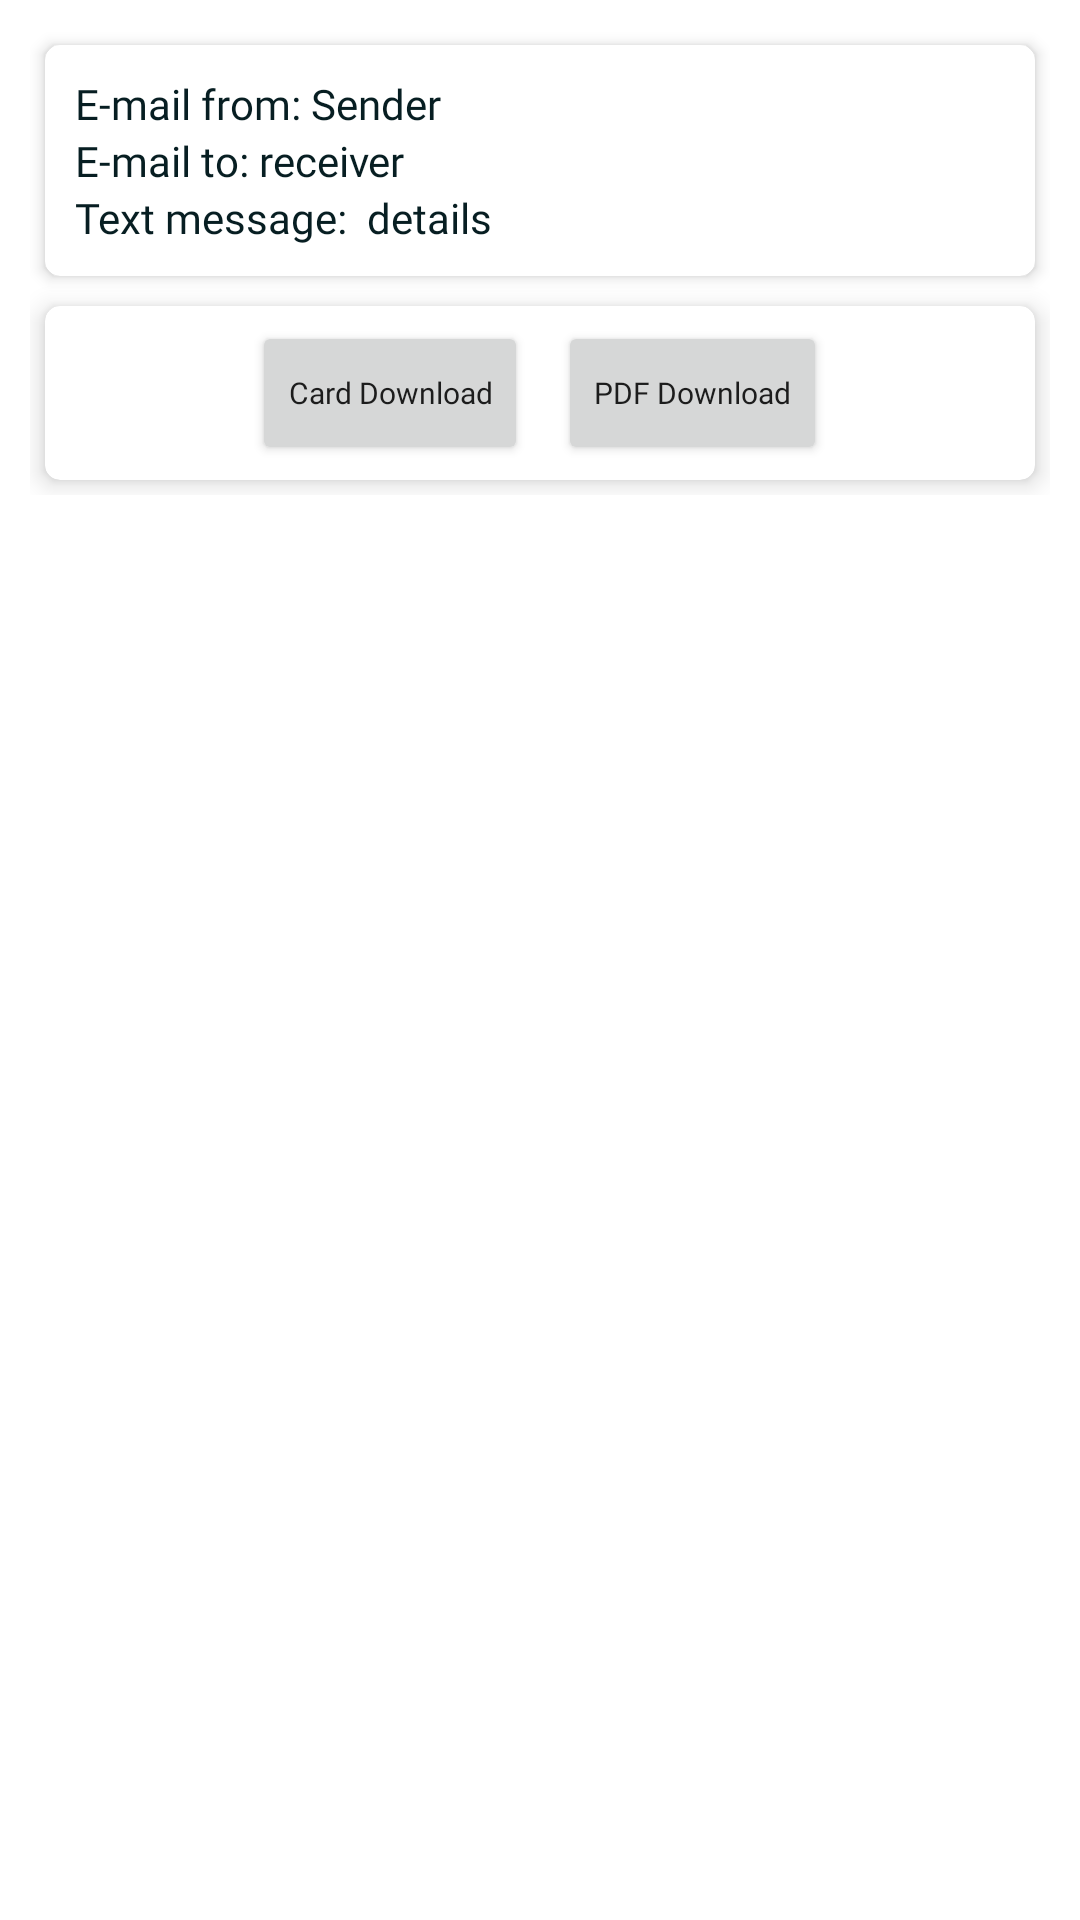

Produce the Android XML layout that renders to this screen, including the resource entries it uses.
<!-- AndroidManifest.xml: application theme Theme.ScanHub -->
<!-- res/layout/activity_email_qr_full.xml -->
<?xml version="1.0" encoding="utf-8"?>
<ScrollView
    xmlns:android="http://schemas.android.com/apk/res/android"
    xmlns:app="http://schemas.android.com/apk/res-auto"
    xmlns:tools="http://schemas.android.com/tools"
    android:layout_width="match_parent"
    android:layout_height="match_parent"
    android:orientation="vertical"
    android:scrollbars="none"
    tools:context=".detail_activity.EmailQrFullActivity">

    <LinearLayout
        android:layout_width="match_parent"
        android:layout_height="match_parent"
        android:layout_margin="10dp"
        android:orientation="vertical">

        <androidx.cardview.widget.CardView
            android:id="@+id/cardView"
            android:layout_width="match_parent"
            android:layout_height="wrap_content"
            android:layout_margin="5dp"
            app:cardCornerRadius="5dp"
            app:cardElevation="3dp">

            <LinearLayout
                android:id="@+id/infoLl"
                android:layout_width="match_parent"
                android:layout_height="match_parent"
                android:orientation="vertical">

                <LinearLayout
                    android:layout_width="match_parent"
                    android:layout_height="wrap_content"
                    android:layout_margin="10dp"
                    android:orientation="horizontal"
                    android:weightSum="1">

                    <LinearLayout
                        android:layout_width="wrap_content"
                        android:layout_height="wrap_content"
                        android:orientation="vertical">


                        <LinearLayout
                            android:layout_width="match_parent"
                            android:layout_height="match_parent"
                            android:orientation="horizontal">

                            <TextView
                                android:layout_width="wrap_content"
                                android:layout_height="wrap_content"
                                android:fontFamily="@font/poppins_semibold"
                                android:text="E-mail from: "
                                android:textColor="@color/color_6" />

                            <TextView
                                android:id="@+id/from_tv"
                                android:layout_width="wrap_content"
                                android:layout_height="wrap_content"
                                android:fontFamily="@font/poppins_regular"
                                android:text="Sender"
                                android:textColor="@color/color_6" />

                        </LinearLayout>

                        <LinearLayout
                            android:layout_width="match_parent"
                            android:layout_height="match_parent"
                            android:orientation="horizontal">

                            <TextView
                                android:layout_width="wrap_content"
                                android:layout_height="wrap_content"
                                android:fontFamily="@font/poppins_semibold"
                                android:text="E-mail to: "
                                android:textColor="@color/color_6" />

                            <TextView
                                android:id="@+id/recevier_tv"
                                android:layout_width="wrap_content"
                                android:layout_height="wrap_content"
                                android:fontFamily="@font/poppins_regular"
                                android:text="receiver"
                                android:textColor="@color/color_6" />
                        </LinearLayout>

                        <LinearLayout
                            android:layout_width="match_parent"
                            android:layout_height="match_parent"
                            android:orientation="horizontal">

                            <TextView
                                android:layout_width="wrap_content"
                                android:layout_height="wrap_content"
                                android:fontFamily="@font/poppins_semibold"
                                android:text="Text message:  "
                                android:textColor="@color/color_6" />

                            <TextView
                                android:id="@+id/text_tv"
                                android:layout_width="match_parent"
                                android:layout_height="match_parent"
                                android:fontFamily="@font/poppins_regular"
                                android:text="details"
                                android:textColor="@color/color_6" />

                        </LinearLayout>

                    </LinearLayout>


                </LinearLayout>

                <ImageView
                    android:id="@+id/qr_image"
                    android:layout_width="wrap_content"
                    android:layout_height="wrap_content"
                    android:layout_gravity="center"
                    android:layout_weight="1"
                    android:src="@drawable/ic_product" />

            </LinearLayout>

        </androidx.cardview.widget.CardView>

        <androidx.cardview.widget.CardView
            android:layout_width="match_parent"
            android:layout_height="wrap_content"
            android:layout_margin="5dp"
            app:cardCornerRadius="5dp"
            app:cardElevation="5dp">

            <LinearLayout
                android:layout_width="match_parent"
                android:layout_height="match_parent"
                android:gravity="center"
                android:orientation="horizontal"
                android:weightSum="1">

                <Button
                    android:id="@+id/qr_download"
                    android:layout_width="wrap_content"
                    android:layout_height="wrap_content"
                    android:layout_gravity="center"
                    android:layout_margin="5dp"
                    android:fontFamily="@font/poppins_regular"
                    android:text="@string/card_download"
                    android:textAllCaps="false"
                    android:textSize="10sp" />

                <Button
                    android:id="@+id/pdf_download"
                    android:layout_width="wrap_content"
                    android:layout_height="wrap_content"
                    android:layout_gravity="center"
                    android:layout_margin="5dp"
                    android:fontFamily="@font/poppins_regular"
                    android:text="@string/pdf_download"
                    android:textAllCaps="false"
                    android:textSize="10sp" />

                

            </LinearLayout>


        </androidx.cardview.widget.CardView>

    </LinearLayout>

</ScrollView>
<!-- resources referenced by this layout -->
<resources>
  <color name="color_6">#071E22</color>
  <string name="card_download">Card Download</string>
  <string name="pdf_download">PDF Download</string>
  <style name="Theme.ScanHub" parent="Base.Theme.ScanHub" />
  <style name="Base.Theme.ScanHub" parent="Theme.MaterialComponents.DayNight.DarkActionBar">
          
          <item name="colorPrimary">@color/color_6</item>
          <item name="colorPrimaryVariant">@color/color_6</item>
          <item name="colorOnPrimary">@color/white</item>
  
          
          <item name="colorSecondary">@color/color_3</item>
          <item name="colorSecondaryVariant">@color/color_6</item>
          <item name="colorOnSecondary">@color/black</item>
  
          
          <item name="android:statusBarColor">?attr/colorPrimaryVariant</item>
      </style>
  <color name="white">#FFFFFFFF</color>
  <color name="color_3">#679289</color>
  <color name="black">#FF000000</color>
</resources>
